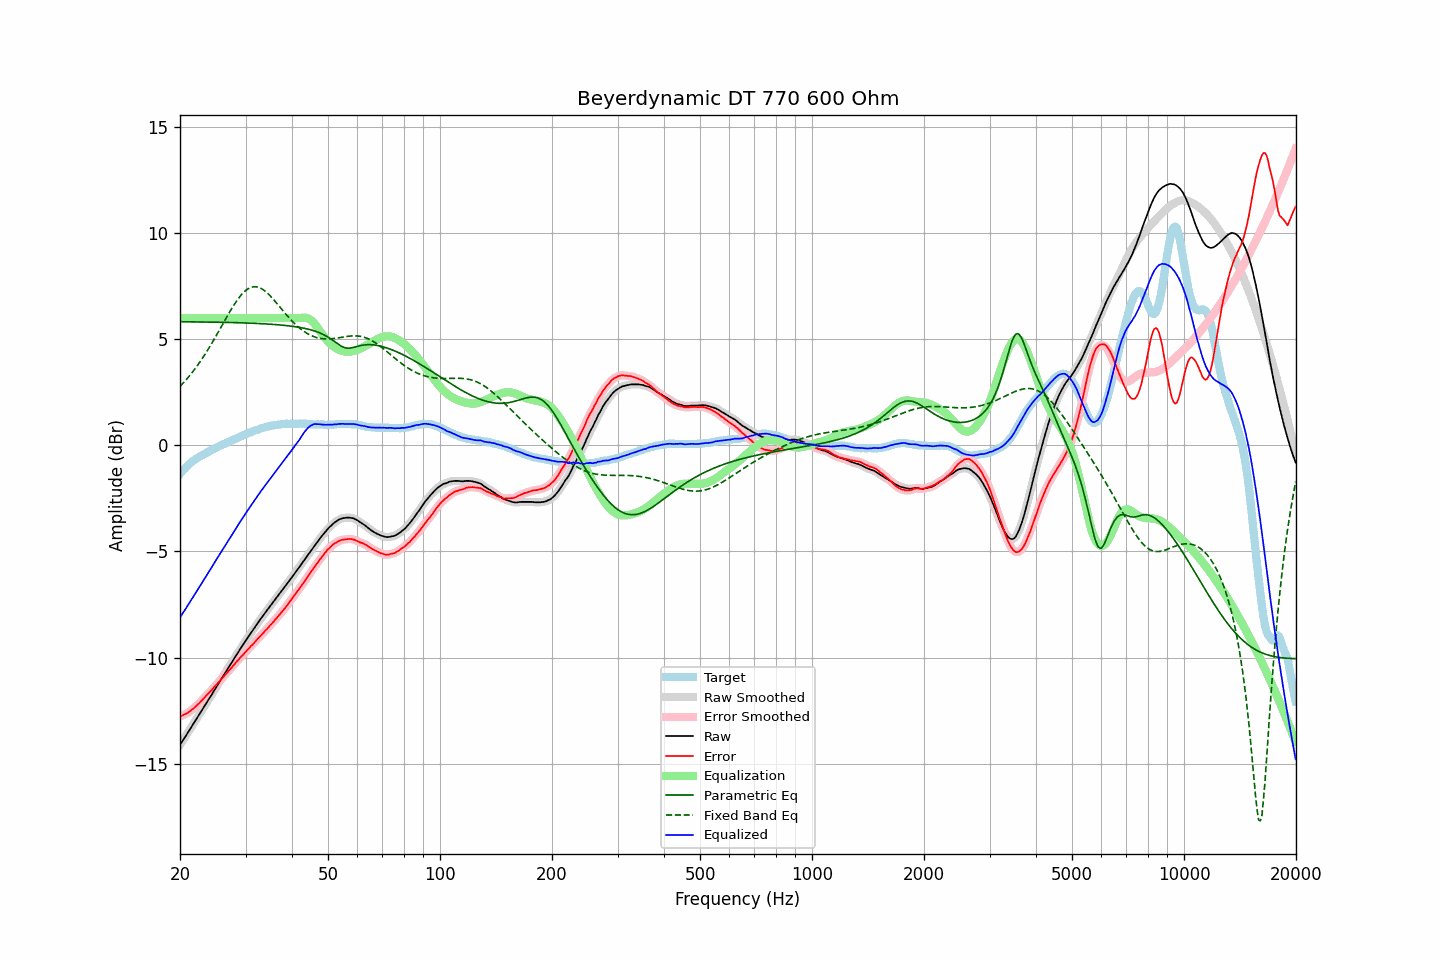

Source data for this figure (header and first rows):
frequency, raw, error, smoothed, error_smoothed, equalization, parametric_eq, fixed_band_eq, equalized_raw, equalized_smoothed, target
20.00, -14.11, -12.77, -14.11, -12.77, 6.00, 5.83, 2.78, -8.11, -8.11, -1.34
20.20, -13.99, -12.74, -14.00, -12.74, 6.00, 5.83, 2.86, -7.99, -8.00, -1.25
20.40, -13.87, -12.71, -13.88, -12.71, 6.00, 5.83, 2.94, -7.87, -7.88, -1.16
20.61, -13.77, -12.67, -13.76, -12.68, 6.00, 5.82, 3.02, -7.77, -7.76, -1.10
20.81, -13.64, -12.64, -13.64, -12.64, 6.00, 5.82, 3.11, -7.64, -7.64, -1.00
21.02, -13.52, -12.60, -13.52, -12.59, 6.00, 5.82, 3.20, -7.52, -7.52, -0.92
21.23, -13.40, -12.54, -13.40, -12.54, 6.00, 5.82, 3.29, -7.40, -7.40, -0.87
21.44, -13.28, -12.48, -13.28, -12.48, 6.00, 5.82, 3.38, -7.28, -7.28, -0.80
21.66, -13.17, -12.43, -13.16, -12.42, 6.00, 5.82, 3.48, -7.17, -7.16, -0.74
21.87, -13.04, -12.36, -13.04, -12.36, 6.00, 5.82, 3.58, -7.04, -7.04, -0.69
22.09, -12.92, -12.29, -12.92, -12.29, 6.00, 5.82, 3.68, -6.92, -6.92, -0.64
22.31, -12.80, -12.22, -12.80, -12.22, 6.00, 5.82, 3.78, -6.80, -6.80, -0.59
22.54, -12.69, -12.15, -12.68, -12.14, 6.00, 5.82, 3.89, -6.69, -6.68, -0.54
22.76, -12.56, -12.07, -12.56, -12.06, 6.00, 5.82, 4.00, -6.56, -6.56, -0.50
22.99, -12.44, -11.99, -12.44, -11.98, 6.00, 5.82, 4.11, -6.44, -6.44, -0.46
23.22, -12.31, -11.90, -12.32, -11.90, 6.00, 5.81, 4.23, -6.31, -6.32, -0.42
23.45, -12.19, -11.82, -12.19, -11.82, 6.00, 5.81, 4.34, -6.19, -6.19, -0.37
23.69, -12.08, -11.75, -12.07, -11.74, 6.00, 5.81, 4.47, -6.08, -6.07, -0.33
23.92, -11.95, -11.66, -11.95, -11.67, 6.00, 5.81, 4.59, -5.95, -5.95, -0.29
24.16, -11.83, -11.59, -11.83, -11.59, 6.00, 5.81, 4.71, -5.83, -5.83, -0.24
24.40, -11.71, -11.51, -11.71, -11.50, 6.00, 5.81, 4.84, -5.71, -5.71, -0.20
24.65, -11.58, -11.41, -11.59, -11.42, 6.00, 5.81, 4.97, -5.58, -5.59, -0.17
24.89, -11.46, -11.33, -11.46, -11.33, 6.00, 5.81, 5.10, -5.46, -5.46, -0.13
25.14, -11.34, -11.25, -11.34, -11.25, 6.00, 5.80, 5.23, -5.34, -5.34, -0.09
25.39, -11.22, -11.17, -11.22, -11.17, 6.00, 5.80, 5.37, -5.22, -5.22, -0.05
25.65, -11.10, -11.09, -11.10, -11.08, 6.00, 5.80, 5.50, -5.10, -5.10, -0.01
25.91, -10.98, -10.99, -10.98, -11.00, 6.00, 5.80, 5.64, -4.98, -4.98, 0.01
26.16, -10.85, -10.91, -10.86, -10.91, 6.00, 5.80, 5.77, -4.85, -4.86, 0.05
26.43, -10.74, -10.82, -10.73, -10.82, 6.00, 5.80, 5.91, -4.74, -4.73, 0.08
26.69, -10.61, -10.74, -10.61, -10.74, 6.00, 5.80, 6.04, -4.61, -4.61, 0.12
26.96, -10.50, -10.66, -10.50, -10.65, 6.00, 5.79, 6.17, -4.50, -4.50, 0.16
27.23, -10.38, -10.57, -10.37, -10.57, 6.00, 5.79, 6.30, -4.38, -4.37, 0.19
27.50, -10.25, -10.48, -10.25, -10.48, 6.00, 5.79, 6.43, -4.25, -4.25, 0.23
27.77, -10.13, -10.39, -10.13, -10.39, 6.00, 5.79, 6.55, -4.13, -4.13, 0.26
28.05, -10.01, -10.31, -10.01, -10.31, 6.00, 5.79, 6.67, -4.01, -4.01, 0.30
28.33, -9.89, -10.21, -9.89, -10.22, 6.00, 5.78, 6.78, -3.89, -3.89, 0.32
28.62, -9.78, -10.13, -9.77, -10.13, 6.00, 5.78, 6.89, -3.78, -3.77, 0.36
28.90, -9.65, -10.05, -9.65, -10.05, 6.00, 5.78, 6.99, -3.65, -3.65, 0.40
29.19, -9.53, -9.96, -9.54, -9.97, 6.00, 5.78, 7.08, -3.53, -3.54, 0.42
29.48, -9.42, -9.90, -9.42, -9.88, 6.00, 5.77, 7.17, -3.42, -3.42, 0.47
29.78, -9.30, -9.80, -9.30, -9.80, 6.00, 5.77, 7.24, -3.30, -3.30, 0.49
30.08, -9.19, -9.72, -9.19, -9.72, 6.00, 5.77, 7.31, -3.19, -3.19, 0.53
30.38, -9.08, -9.63, -9.07, -9.63, 6.00, 5.77, 7.37, -3.08, -3.07, 0.56
30.68, -8.96, -9.56, -8.96, -9.55, 6.00, 5.76, 7.41, -2.96, -2.96, 0.60
30.99, -8.85, -9.46, -8.85, -9.47, 6.00, 5.76, 7.44, -2.85, -2.85, 0.62
31.30, -8.75, -9.40, -8.74, -9.40, 6.00, 5.76, 7.46, -2.75, -2.74, 0.65
31.61, -8.63, -9.32, -8.63, -9.31, 6.00, 5.75, 7.48, -2.63, -2.63, 0.68
31.93, -8.53, -9.24, -8.53, -9.23, 6.00, 5.75, 7.47, -2.53, -2.53, 0.71
32.24, -8.41, -9.14, -8.41, -9.15, 6.00, 5.75, 7.47, -2.41, -2.41, 0.73
32.57, -8.30, -9.06, -8.30, -9.07, 6.00, 5.74, 7.44, -2.30, -2.30, 0.76
32.89, -8.19, -8.99, -8.20, -8.99, 6.00, 5.74, 7.41, -2.19, -2.20, 0.80
33.22, -8.09, -8.91, -8.09, -8.91, 6.00, 5.74, 7.37, -2.09, -2.09, 0.82
33.55, -7.99, -8.83, -7.99, -8.83, 6.00, 5.73, 7.32, -1.99, -1.99, 0.83
33.89, -7.88, -8.74, -7.89, -8.74, 6.00, 5.73, 7.26, -1.88, -1.89, 0.85
34.23, -7.78, -8.66, -7.78, -8.66, 6.00, 5.72, 7.20, -1.78, -1.78, 0.88
34.57, -7.68, -8.58, -7.68, -8.58, 6.00, 5.72, 7.13, -1.68, -1.68, 0.90
34.92, -7.57, -8.48, -7.58, -8.49, 6.00, 5.71, 7.06, -1.57, -1.58, 0.91
35.27, -7.48, -8.41, -7.48, -8.41, 6.00, 5.71, 6.97, -1.48, -1.48, 0.93
35.62, -7.38, -8.33, -7.38, -8.32, 6.00, 5.70, 6.89, -1.38, -1.38, 0.94
35.97, -7.28, -8.23, -7.28, -8.24, 6.00, 5.70, 6.80, -1.28, -1.28, 0.95
... 635 more rows
